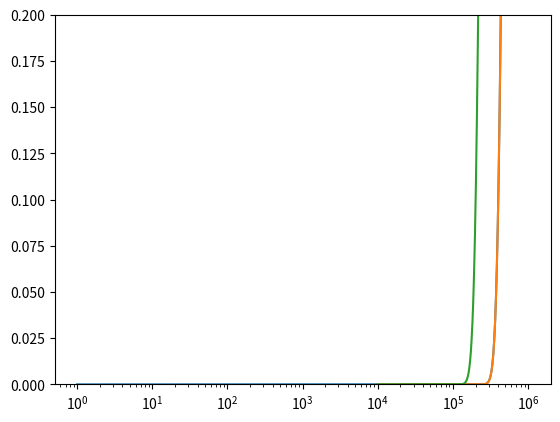

Here is the Python script that generated this plot:
import numpy as np

from matplotlib import pyplot as plt

R_thr = 15
R_tot = 10**7


def bound_fn(N, R_thr=R_thr, R_tot=R_tot):
    polynom = ((R_thr * N) / R_tot) ** (-R_thr)
    exp = np.exp((R_thr * N - R_tot) / (N - 1))
    return polynom * exp

Ns = np.logspace(0, 6, 1000)

plt.ylim(0.0, 0.2)
plt.xscale("log")
plt.plot(Ns, bound_fn(Ns))

Ns = np.linspace(10000, 500000, 1000)

plt.ylim(0.0, 0.2)
plt
plt.plot(Ns, bound_fn(Ns))

R_thr = 15
R_tot = 5 * (10**6)


def bound_fn(N, R_thr=R_thr, R_tot=R_tot):
    polynom = ((R_thr * N) / R_tot) ** (-R_thr)
    exp = np.exp((R_thr * N - R_tot) / (N - 1))
    return polynom * exp

Ns = np.linspace(10000, 500000, 1000)

plt.ylim(0.0, 0.2)
plt
plt.plot(Ns, bound_fn(Ns))

